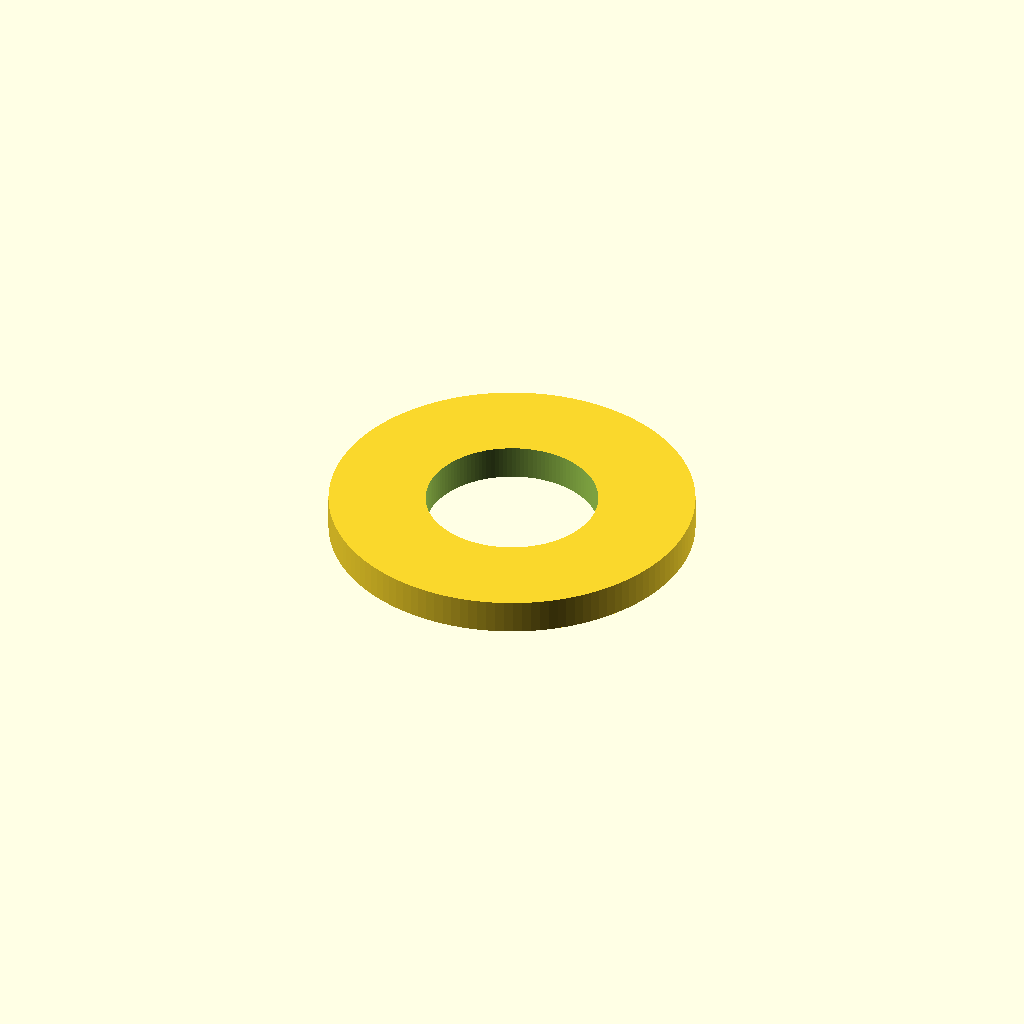
Cell 1 — every parameter at its default value.
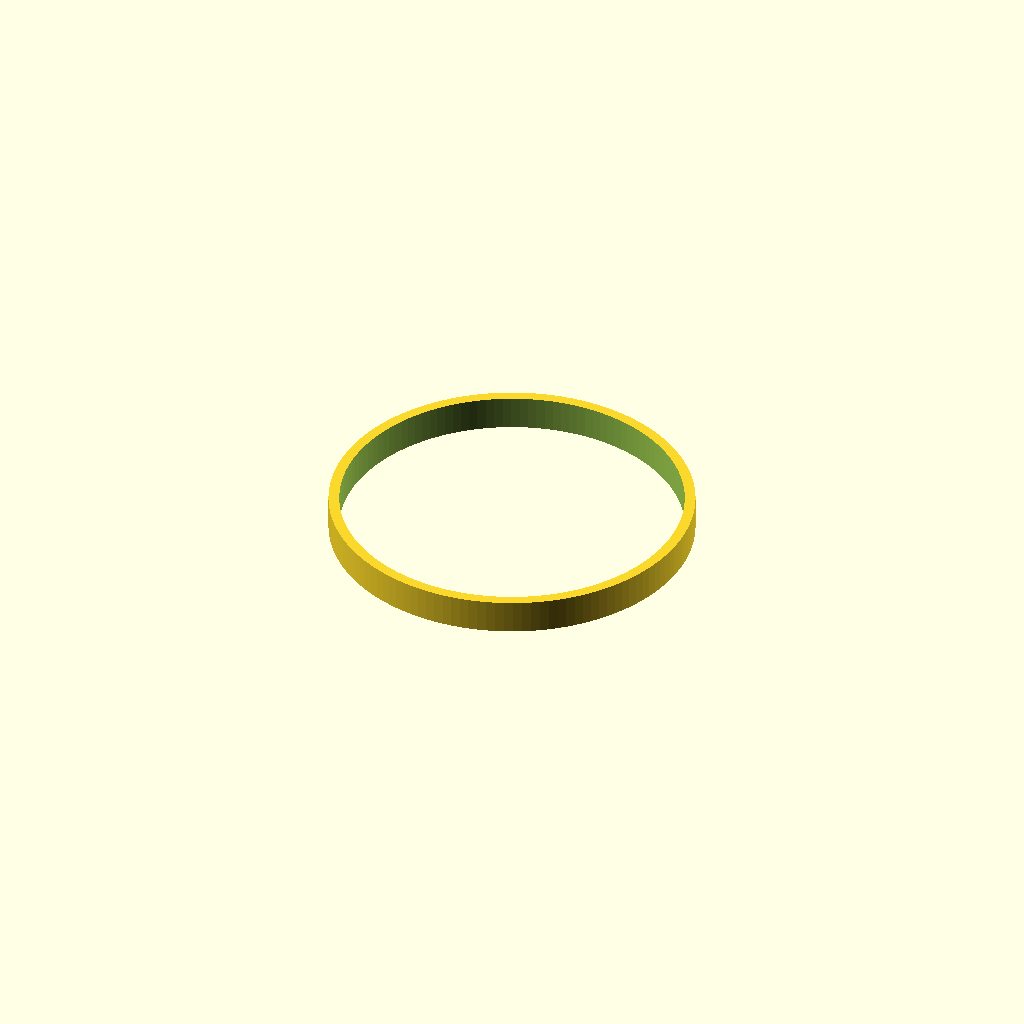
Cell 2 — inner_diameter_mm set to 16, the other parameters unchanged.
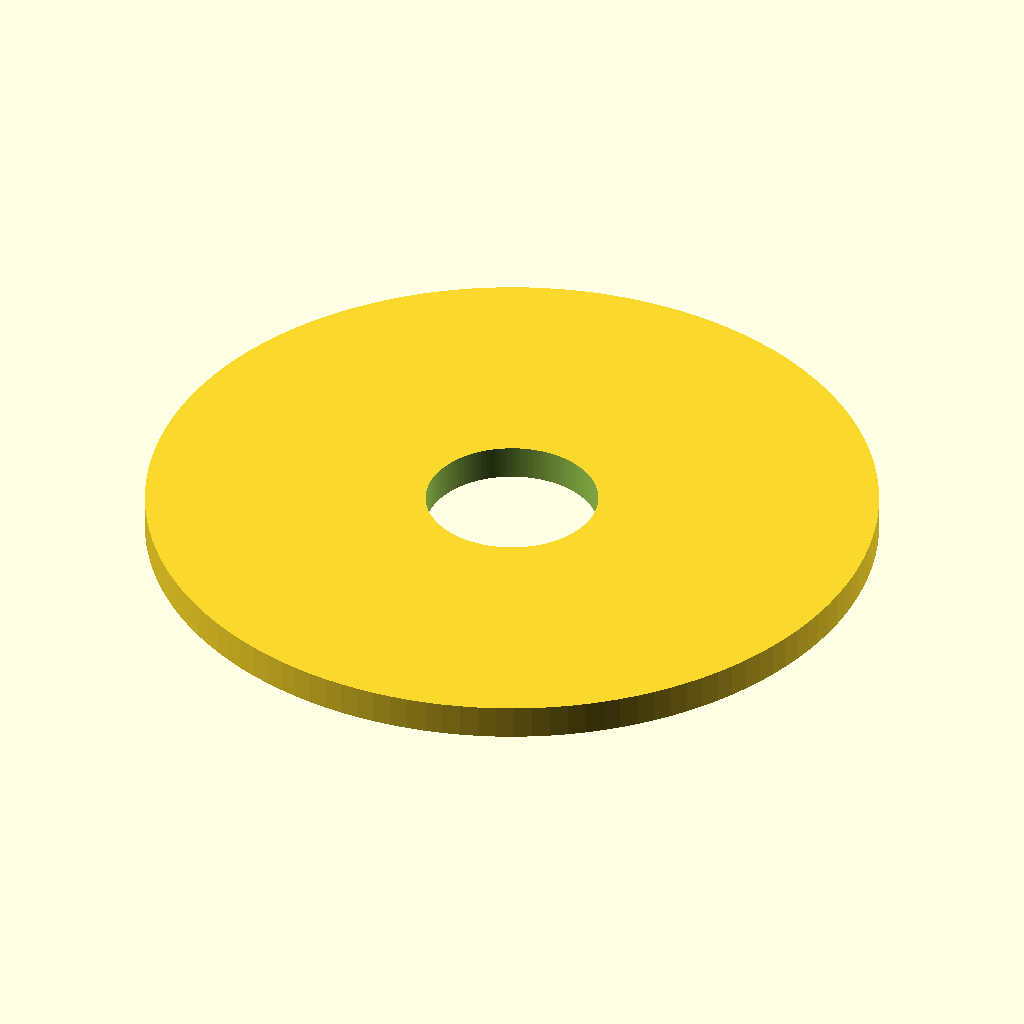
Cell 3: the same model with outer_diameter_mm = 34.
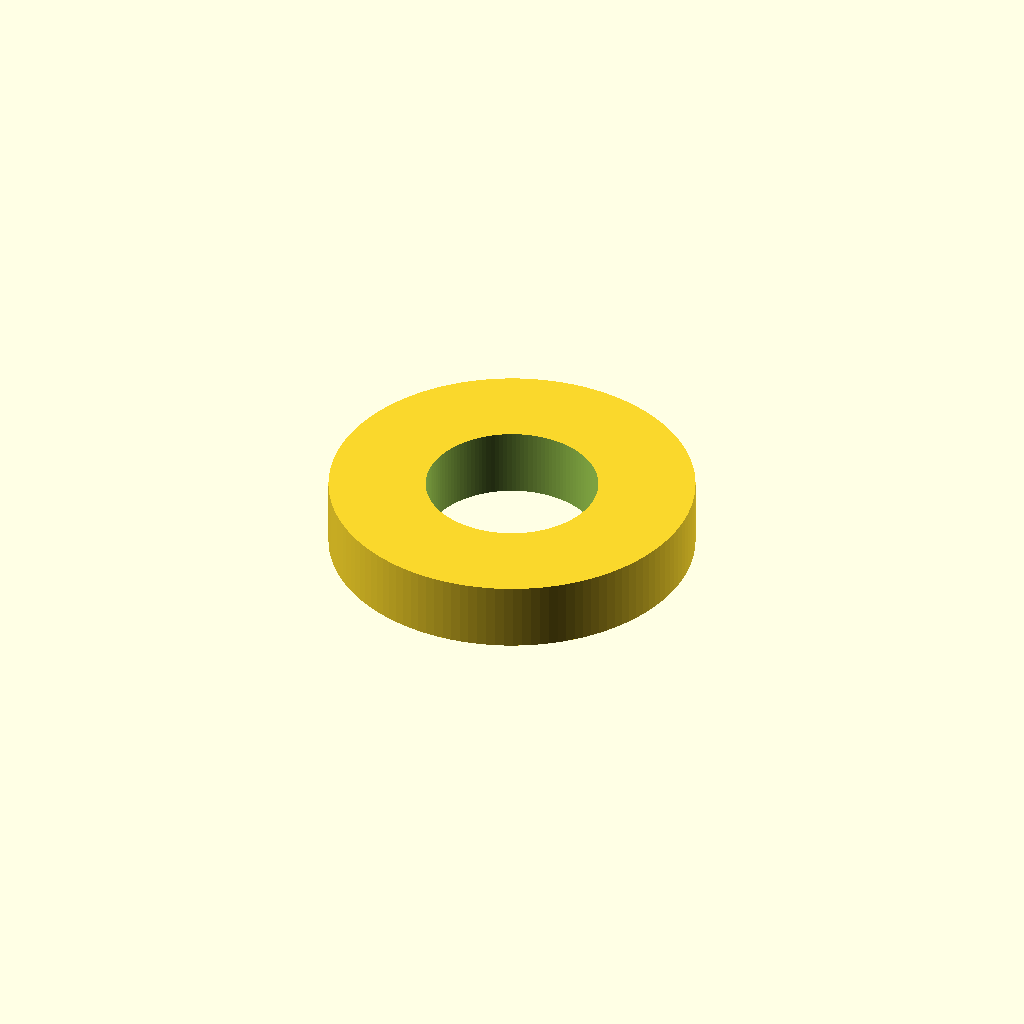
Cell 4: thickness_mm = 3.2 (everything else at default).
One fixed orthographic camera (rotation 55°, 0°, 25°; colour scheme Cornfield) for every cell.
OpenSCAD source file results/nopscadlib/craft/scad/washer__M8_washer.scad:
// Flat washer parameters (mm)
inner_diameter_mm = 8.0;   // inner hole diameter
outer_diameter_mm = 17.0;  // outer diameter
thickness_mm      = 1.6;   // thickness

// Small extra height to guarantee a clean through-hole in CSG
hole_extra_mm = 0.2;

module flat_washer() {
    difference() {
        cylinder(d=outer_diameter_mm, h=thickness_mm, center=true, $fn=128);
        cylinder(d=inner_diameter_mm, h=thickness_mm + 2*hole_extra_mm, center=true, $fn=128);
    }
}

flat_washer();
Parameter table extracted from the source (name, type, default, range or options):
inner_diameter_mm: number, default 8
outer_diameter_mm: number, default 17
thickness_mm: number, default 1.6
hole_extra_mm: number, default 0.2
